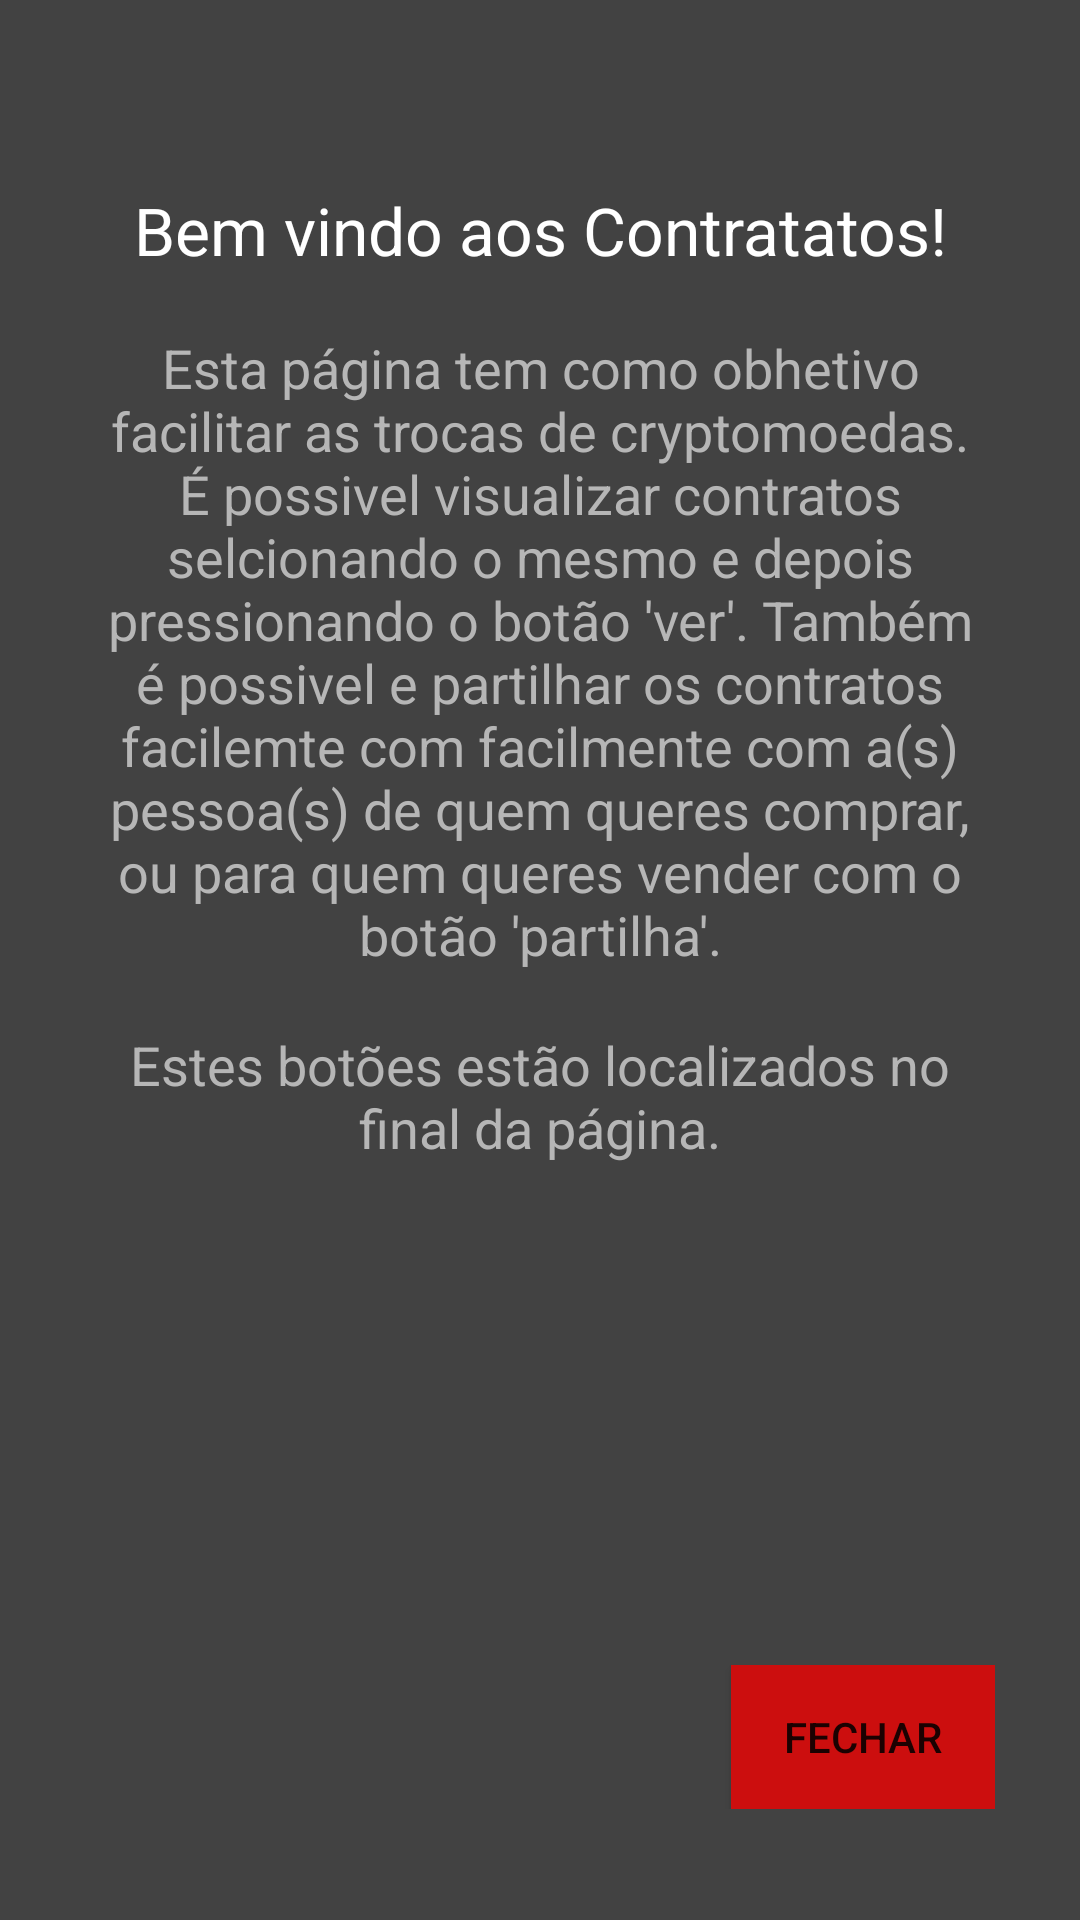

Produce the Android XML layout that renders to this screen, including the resource entries it uses.
<!-- AndroidManifest.xml: application theme Theme.Crp -->
<!-- res/layout/popup_explain_contracts.xml -->
<?xml version="1.0" encoding="utf-8"?>
<androidx.constraintlayout.widget.ConstraintLayout xmlns:android="http://schemas.android.com/apk/res/android"
    xmlns:app="http://schemas.android.com/apk/res-auto"
    android:background="@color/cardview_dark_background"
    android:layout_width="match_parent"
    android:layout_height="match_parent">

    <LinearLayout
        android:layout_width="303dp"
        android:layout_height="566dp"
        android:orientation="vertical"
        app:layout_constraintBottom_toBottomOf="parent"
        app:layout_constraintEnd_toEndOf="parent"
        app:layout_constraintStart_toStartOf="parent"
        app:layout_constraintTop_toTopOf="parent">

        <Space
            android:layout_width="match_parent"
            android:layout_height="25dp" />

        <TextView
            android:id="@+id/textView3"
            android:layout_width="match_parent"
            android:layout_height="wrap_content"
            android:gravity="center_horizontal"
            android:text="@string/bem_vindo"
            android:textAlignment="center"
            android:textColor="#FFFFFF"
            android:textAppearance="@style/TextAppearance.AppCompat.Large" />

        <Space
            android:layout_width="match_parent"
            android:layout_height="19dp" />

        <TextView
            android:id="@+id/textView2"
            android:layout_width="match_parent"
            android:layout_height="wrap_content"
            android:gravity="center_horizontal"
            android:text="@string/esta_p_gina_tem_como_obhetivo_facilitar_as_trocas_de_cryptomoedas_possivel_visualizar_contratos_selcionando_o_mesmo_e_depois_pressionando_o_bot_o_ver_tamb_m_possivel_e_partilhar_os_contratos_facilemte_com_facilmente_com_a_s_pessoa_s_de_quem_queres_comprar_ou_para_quem_queres_vender_com_o_bot_o_partilha"
            android:textAlignment="center"
            android:textColor="#B6B6B6"
            android:textAppearance="@style/TextAppearance.AppCompat.Medium" />

        <Space
            android:layout_width="match_parent"
            android:layout_height="19dp" />

        <TextView
            android:id="@+id/textView5"
            android:layout_width="match_parent"
            android:layout_height="0dp"
            android:layout_weight="100"
            android:gravity="center_horizontal"
            android:textColor="#B6B6B6"
            android:text="@string/estes_bot_es_est_o_localizados_no_final_da_p_gina"
            android:textAlignment="center"
            android:textAppearance="@style/TextAppearance.AppCompat.Medium" />

        <LinearLayout
            android:layout_width="match_parent"
            android:layout_height="wrap_content"
            android:orientation="horizontal">

            <Space
                android:layout_width="0dp"
                android:layout_height="wrap_content"
                android:layout_weight="1" />

            <Button
                android:id="@+id/close_btn_contracts"
                android:layout_width="wrap_content"
                android:layout_height="wrap_content"
                android:background="#CC0E0E"
                android:text="@string/fechar"
                app:backgroundTint="#CC0E0E" />

        </LinearLayout>

    </LinearLayout>

</androidx.constraintlayout.widget.ConstraintLayout>
<!-- resources referenced by this layout -->
<resources>
  <string name="bem_vindo">Bem vindo aos Contratatos!</string>
  <string name="esta_p_gina_tem_como_obhetivo_facilitar_as_trocas_de_cryptomoedas_possivel_visualizar_contratos_selcionando_o_mesmo_e_depois_pressionando_o_bot_o_ver_tamb_m_possivel_e_partilhar_os_contratos_facilemte_com_facilmente_com_a_s_pessoa_s_de_quem_queres_comprar_ou_para_quem_queres_vender_com_o_bot_o_partilha">Esta página tem como obhetivo facilitar as trocas de cryptomoedas. É possivel visualizar contratos selcionando o mesmo e depois pressionando o botão \'ver\'. Também é possivel e partilhar os contratos facilemte com facilmente com a(s) pessoa(s) de quem queres comprar, ou para quem queres vender com o botão \'partilha\'.</string>
  <string name="estes_bot_es_est_o_localizados_no_final_da_p_gina">Estes botões estão localizados no final da página.</string>
  <string name="fechar">Fechar</string>
  <style name="Theme.Crp" parent="Theme.MaterialComponents.DayNight.NoActionBar">
          
          <item name="colorPrimary">#424242</item>
          <item name="colorPrimaryVariant">#15400D</item>
          <item name="colorOnPrimary">@color/white</item>
          
          <item name="colorSecondary">@color/teal_200</item>
          <item name="colorSecondaryVariant">@color/teal_700</item>
          <item name="colorOnSecondary">@color/black</item>
          
          <item name="android:statusBarColor" tools:targetApi="l">?attr/colorPrimaryVariant</item>
          
      </style>
  <!-- not gathered from this repository: default colours our renderer supplied (Android Studio template values) -->
  <color name="teal_200">#FF03DAC5</color>
  <color name="teal_700">#FF018786</color>
  <color name="black">#FF000000</color>
  <color name="white">#FFFFFFFF</color>
</resources>
